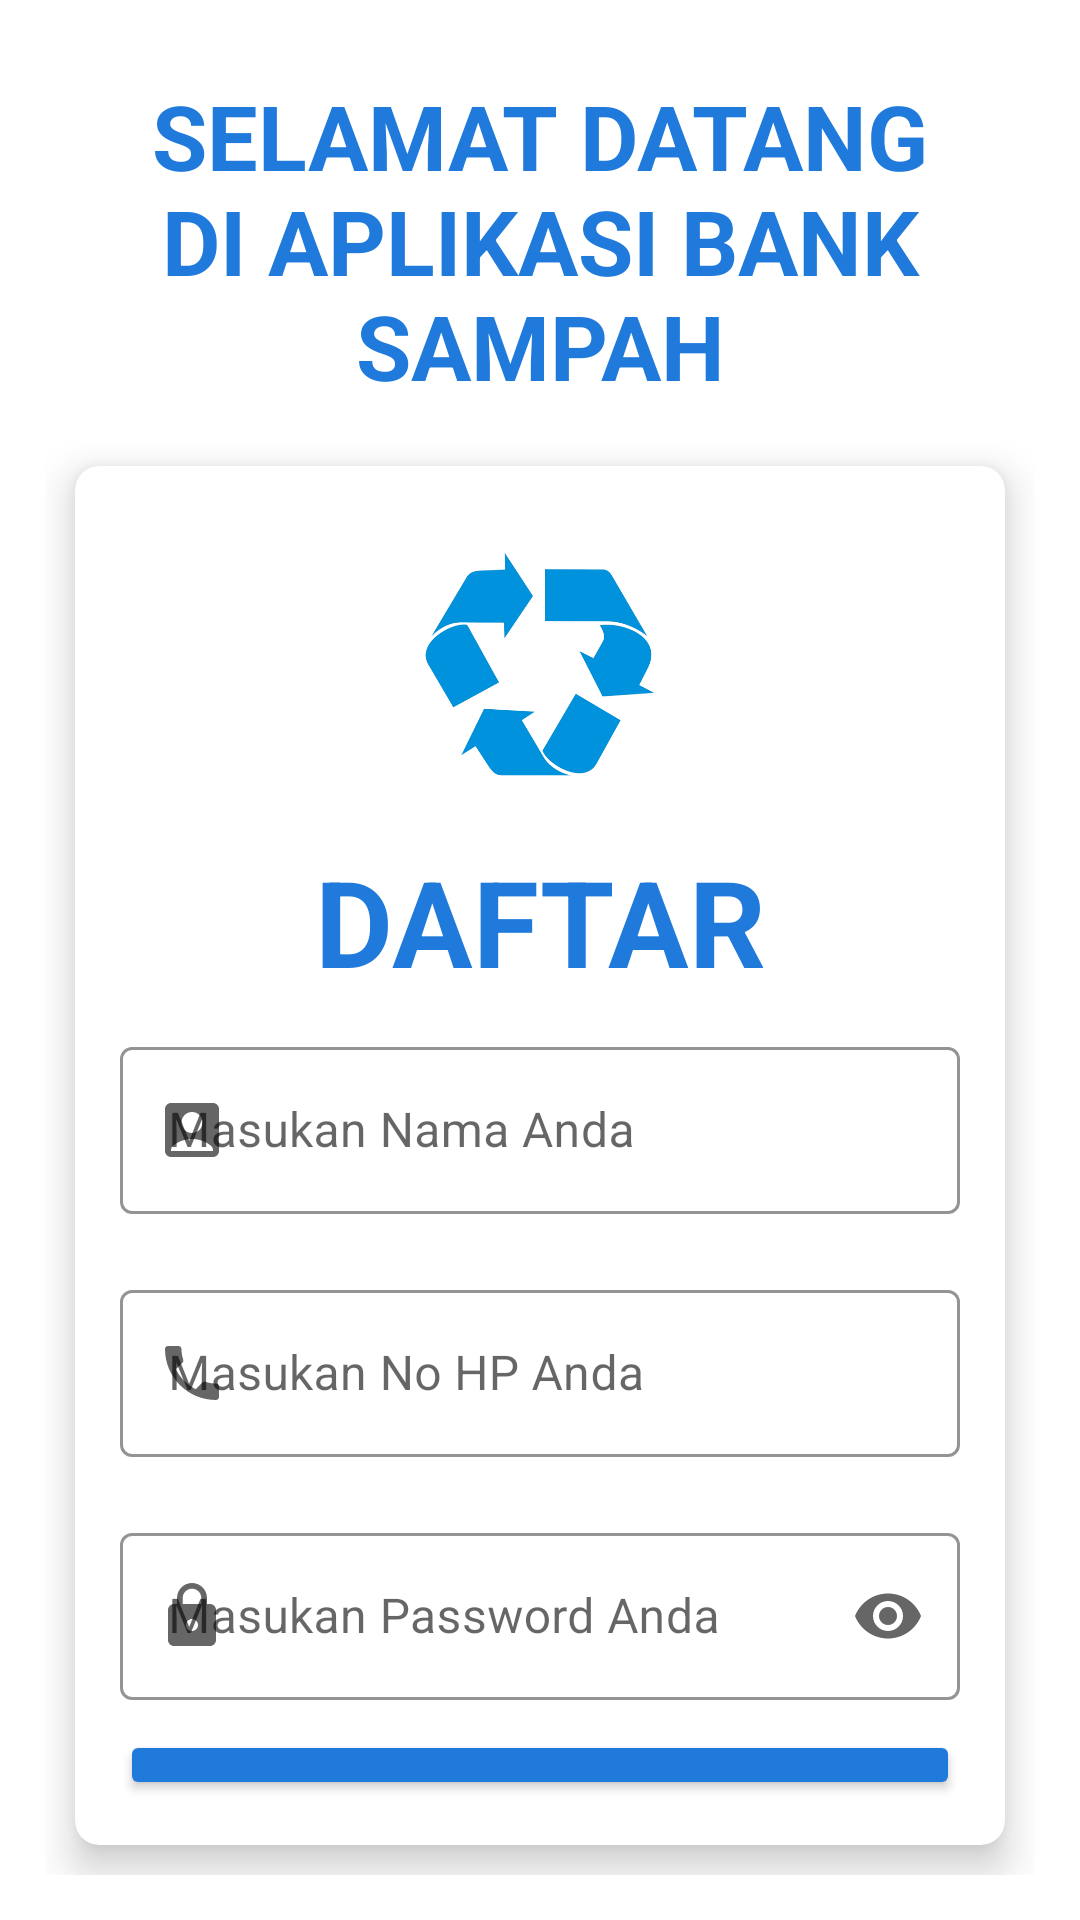

Layout XML and referenced resources for this Android screen:
<!-- AndroidManifest.xml: application theme Theme.TrashBank -->
<!-- res/layout/activity_register.xml -->
<?xml version="1.0" encoding="utf-8"?>
<LinearLayout xmlns:android="http://schemas.android.com/apk/res/android"
    xmlns:app="http://schemas.android.com/apk/res-auto"
    xmlns:tools="http://schemas.android.com/tools"
    android:layout_width="match_parent"
    android:layout_height="match_parent"
    android:orientation="vertical"
    android:padding="15dp"
    android:background="@drawable/background"
    tools:context=".RegisterActivity">

    <TextView
        android:layout_width="match_parent"
        android:layout_height="wrap_content"
        android:text="SELAMAT DATANG DI APLIKASI BANK SAMPAH"
        android:textColor="@color/blue"
        android:textSize="30sp"
        android:textStyle="bold"
        android:layout_margin="10dp"
        android:layout_gravity="center"
        android:textAlignment="center"
        tools:layout_editor_absoluteY="41dp" />

    <androidx.cardview.widget.CardView
        android:layout_width="match_parent"
        android:layout_height="match_parent"
        android:layout_margin="10dp"
        app:cardCornerRadius="8dp"
        app:cardElevation="8dp"
        >

    <LinearLayout
        android:layout_width="match_parent"
        android:layout_height="wrap_content"
        android:padding="15dp"
        android:orientation="vertical">

        <ImageView
            android:layout_width="100dp"
            android:layout_height="100dp"
            android:src="@drawable/logo"
            android:padding="10dp"
            android:layout_gravity="center"/>

        <TextView
            android:layout_width="match_parent"
            android:layout_height="wrap_content"
            android:padding="10dp"
            android:layout_gravity="center_vertical|center_horizontal"
            android:gravity="center"
            android:text="DAFTAR"
            android:textColor="@color/blue"
            android:textSize="40sp"
            android:textStyle="bold" />

        <com.google.android.material.textfield.TextInputLayout
            android:id="@+id/edt_nama"
            android:layout_width="match_parent"
            android:layout_height="wrap_content"
            android:hint="Masukan Nama Anda"
            app:boxStrokeColor="@color/blue"
            app:hintTextColor="@color/black"
            app:startIconDrawable="@drawable/baseline_account_box_24"
            style="@style/Widget.MaterialComponents.TextInputLayout.OutlinedBox">

            <com.google.android.material.textfield.TextInputEditText
                android:layout_width="match_parent"
                android:inputType="text"
                android:layout_height="wrap_content"
                />

        </com.google.android.material.textfield.TextInputLayout>

        <com.google.android.material.textfield.TextInputLayout
            android:id="@+id/edt_nohp"
            android:layout_width="match_parent"
            android:layout_height="wrap_content"
            android:hint="Masukan No HP Anda"
            app:boxStrokeColor="@color/blue"
            app:hintTextColor="@color/black"
            android:layout_marginTop="20dp"
            app:startIconDrawable="@drawable/baseline_local_phone_24"
            style="@style/Widget.MaterialComponents.TextInputLayout.OutlinedBox">

            <com.google.android.material.textfield.TextInputEditText
                android:layout_width="match_parent"
                android:inputType="number"
                android:layout_height="wrap_content"
                />

        </com.google.android.material.textfield.TextInputLayout>

        <com.google.android.material.textfield.TextInputLayout
            android:id="@+id/edt_password"
            android:layout_width="match_parent"
            android:layout_height="wrap_content"
            android:hint="Masukan Password Anda"
            app:boxStrokeColor="@color/blue"
            android:layout_marginTop="20dp"
            app:hintTextColor="@color/black"
            app:startIconDrawable="@drawable/baseline_lock_24"
            app:endIconMode="password_toggle"
            style="@style/Widget.MaterialComponents.TextInputLayout.OutlinedBox">

            <com.google.android.material.textfield.TextInputEditText
                android:layout_width="match_parent"
                android:inputType="textPassword"
                android:layout_height="wrap_content"
                />

        </com.google.android.material.textfield.TextInputLayout>

        <Button
            android:id="@+id/btn_daftar"
            android:layout_marginTop="10dp"
            android:layout_width="match_parent"
            android:layout_height="wrap_content"
            android:backgroundTint="@color/blue"
            android:padding="10dp"
            android:textSize="20sp"
            android:text="DAFTAR"/>

        <TextView
            android:id="@+id/txt_login"
            android:layout_width="match_parent"
            android:layout_height="wrap_content"
            android:padding="10dp"
            android:layout_gravity="center_vertical|center_horizontal"
            android:gravity="center"
            android:text="Login"
            android:textColor="@color/blue"
            android:textSize="20sp"
            android:textStyle="bold" />
    </LinearLayout>

    </androidx.cardview.widget.CardView>

</LinearLayout>
<!-- resources referenced by this layout -->
<resources>
  <color name="black">#FF000000</color>
  <color name="blue">#1f7adb</color>
  <!-- drawable baseline_account_box_24 (drawable) -->
  <vector android:height="24dp" android:tint="#1F7AD9"
      android:viewportHeight="24" android:viewportWidth="24"
      android:width="24dp" xmlns:android="http://schemas.android.com/apk/res/android">
      <path android:fillColor="@android:color/white" android:pathData="M19,3H5C3.9,3 3,3.9 3,5v14c0,1.1 0.9,2 2,2h14c1.1,0 2,-0.9 2,-2V5C21,3.9 20.1,3 19,3zM12,6c1.93,0 3.5,1.57 3.5,3.5c0,1.93 -1.57,3.5 -3.5,3.5s-3.5,-1.57 -3.5,-3.5C8.5,7.57 10.07,6 12,6zM19,19H5v-0.23c0,-0.62 0.28,-1.2 0.76,-1.58C7.47,15.82 9.64,15 12,15s4.53,0.82 6.24,2.19c0.48,0.38 0.76,0.97 0.76,1.58V19z"/>
  </vector>
  <!-- drawable baseline_local_phone_24 (drawable) -->
  <vector android:height="24dp" android:tint="#1F7AD9"
      android:viewportHeight="24" android:viewportWidth="24"
      android:width="24dp" xmlns:android="http://schemas.android.com/apk/res/android">
      <path android:fillColor="@android:color/white" android:pathData="M6.62,10.79c1.44,2.83 3.76,5.14 6.59,6.59l2.2,-2.2c0.27,-0.27 0.67,-0.36 1.02,-0.24 1.12,0.37 2.33,0.57 3.57,0.57 0.55,0 1,0.45 1,1V20c0,0.55 -0.45,1 -1,1 -9.39,0 -17,-7.61 -17,-17 0,-0.55 0.45,-1 1,-1h3.5c0.55,0 1,0.45 1,1 0,1.25 0.2,2.45 0.57,3.57 0.11,0.35 0.03,0.74 -0.25,1.02l-2.2,2.2z"/>
  </vector>
  <!-- drawable baseline_lock_24 (drawable) -->
  <vector android:height="24dp" android:tint="#1F7AD9"
      android:viewportHeight="24" android:viewportWidth="24"
      android:width="24dp" xmlns:android="http://schemas.android.com/apk/res/android">
      <path android:fillColor="@android:color/white" android:pathData="M18,8h-1L17,6c0,-2.76 -2.24,-5 -5,-5S7,3.24 7,6v2L6,8c-1.1,0 -2,0.9 -2,2v10c0,1.1 0.9,2 2,2h12c1.1,0 2,-0.9 2,-2L20,10c0,-1.1 -0.9,-2 -2,-2zM12,17c-1.1,0 -2,-0.9 -2,-2s0.9,-2 2,-2 2,0.9 2,2 -0.9,2 -2,2zM15.1,8L8.9,8L8.9,6c0,-1.71 1.39,-3.1 3.1,-3.1 1.71,0 3.1,1.39 3.1,3.1v2z"/>
  </vector>
  <color name="purple_500">#FF6200EE</color>
  <color name="purple_700">#FF3700B3</color>
  <color name="white">#FFFFFFFF</color>
  <color name="teal_200">#FF03DAC5</color>
  <color name="teal_700">#FF018786</color>
</resources>
